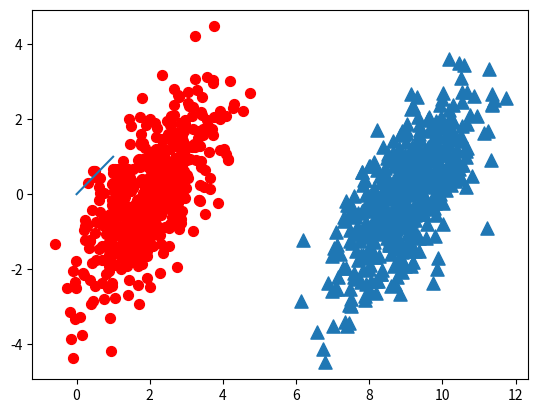

Generate this figure with matplotlib:
# coding=utf-8
# author=yphacker

from numpy import *
import matplotlib
import matplotlib.pyplot as plt

n = 1000 #number of points to create
xcord0 = []
ycord0 = []
xcord1 = []
ycord1 = []
markers =[]
colors =[]
fw = open('testSet.txt','w')
for i in range(n):
    [r0,r1] = random.standard_normal(2)
    myClass = random.uniform(0,1)
    if (myClass <= 0.5):
        fFlyer = r0 + 9.0
        tats = 1.0*r1 + fFlyer - 9.0
        xcord0.append(fFlyer)
        ycord0.append(tats)
    else:
        fFlyer = r0 + 2.0
        tats = r1+fFlyer - 2.0
        xcord1.append(fFlyer)
        ycord1.append(tats)
    #fw.write("%f\t%f\t%d\n" % (fFlyer, tats, classLabel))

fw.close()
fig = plt.figure()
ax = fig.add_subplot(111)
#ax.scatter(xcord,ycord, c=colors, s=markers)
ax.scatter(xcord0,ycord0, marker='^', s=90)
ax.scatter(xcord1,ycord1, marker='o', s=50, c='red')
plt.plot([0,1], label='going up')
plt.show()
